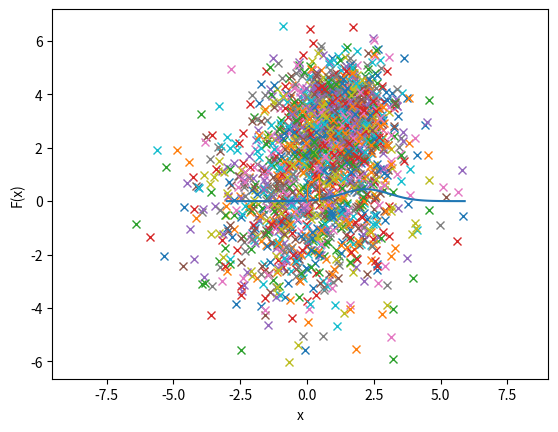

Generate this figure with matplotlib:
# Generating data drawn from bivariate normal distribution & draw CDF and PDF plots

import numpy as np
from scipy.stats import norm
import matplotlib.pyplot as plt
import math
import matplotlib as mpl

# Generate 1000 samples drawn from a bivariate normal distribution with mue1=1.2, mue2=3.1, sigma=[1.2 .7
#                                                                                                  .7  3.3]
mu1 = [1.2, 0]
mu2 = [3.1,0]
sigma = [[1.2, 0.7], [0.7, 3.3]]
x= np.random.multivariate_normal(mu1,sigma,1000).T
y= np.random.multivariate_normal(mu2,sigma,1000).T

#Ploting bivariate normal distribution
plt.plot(x, y, 'x')
plt.axis('equal')
plt.show()

#Determine Sigma and its trace
print("Determinant of Sigma: ",np.linalg.det(sigma))
print("Trace of Sigma: ", np.trace(sigma))

# Calculate the two eigenvectors and eigenvalues of sigma
print("eigenvectors and eigenvalues: ", np.linalg.eig(sigma))

# plot the PDF and CDF for a 1D normal distribution with mue=2.2 and sigma^2=0.8.
#PDF
x= np.arange(-3,6,0.1)
y= norm.pdf(x,2.2,math.sqrt(0.8))
plt.plot(x,y)
plt.show()

#CDF
x= np.arange(-3,6,0.1)
pdf_norm= norm.pdf(x,2.2,math.sqrt(0.8))
plt.hist(pdf_norm,cumulative=True, density= 1,histtype='step')
plt.xlabel('x')
plt.ylabel('F(x)')
plt.show()